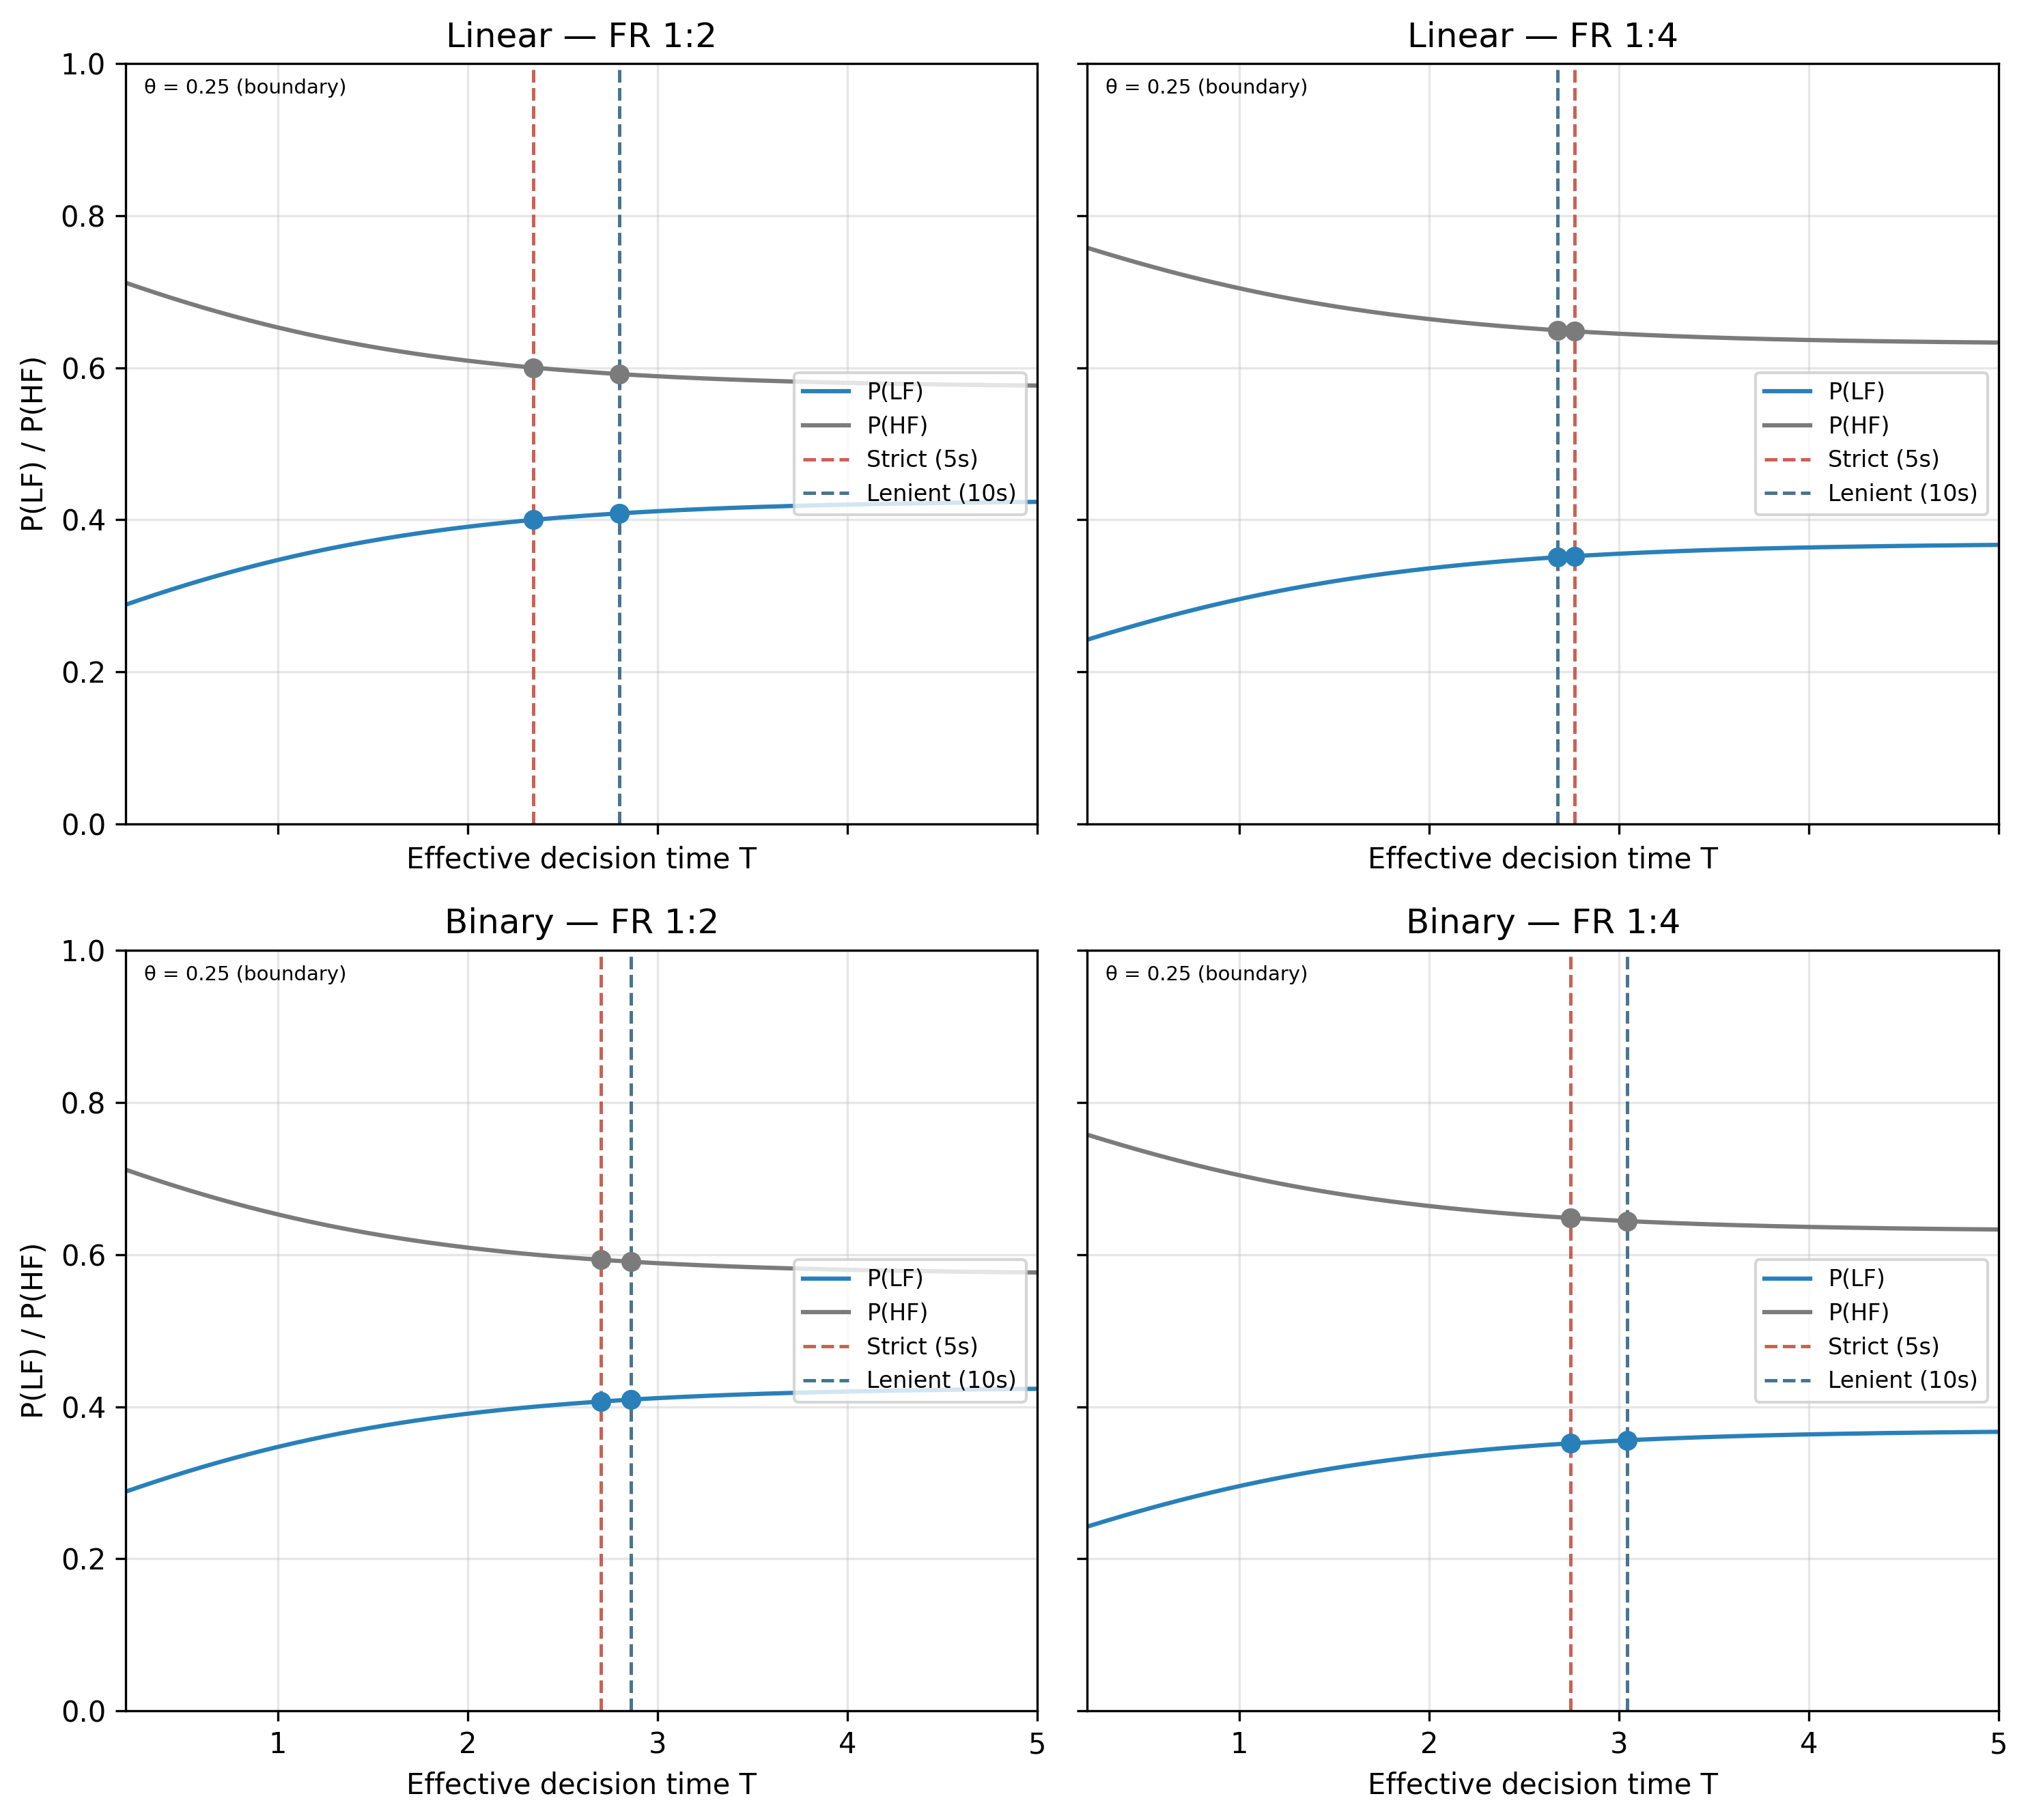

The table this chart was drawn from, first rows:
frequency_ratio, payoff_structure, T, p_lf, p_hf, theta
1:2, linear, 0.2, 0.2884, 0.7116, 0.25
1:2, linear, 0.2161, 0.2897, 0.7103, 0.25
1:2, linear, 0.2321, 0.2911, 0.7089, 0.25
1:2, linear, 0.2482, 0.2925, 0.7075, 0.25
1:2, linear, 0.2642, 0.2938, 0.7062, 0.25
1:2, linear, 0.2803, 0.2952, 0.7048, 0.25
1:2, linear, 0.2963, 0.2965, 0.7035, 0.25
1:2, linear, 0.3124, 0.2979, 0.7021, 0.25
1:2, linear, 0.3284, 0.2992, 0.7008, 0.25
1:2, linear, 0.3445, 0.3005, 0.6995, 0.25
1:2, linear, 0.3605, 0.3019, 0.6981, 0.25
1:2, linear, 0.3766, 0.3032, 0.6968, 0.25
1:2, linear, 0.3926, 0.3045, 0.6955, 0.25
1:2, linear, 0.4087, 0.3057, 0.6943, 0.25
1:2, linear, 0.4247, 0.307, 0.693, 0.25
1:2, linear, 0.4408, 0.3083, 0.6917, 0.25
1:2, linear, 0.4569, 0.3096, 0.6904, 0.25
1:2, linear, 0.4729, 0.3108, 0.6892, 0.25
1:2, linear, 0.489, 0.3121, 0.6879, 0.25
1:2, linear, 0.505, 0.3133, 0.6867, 0.25
1:2, linear, 0.5211, 0.3145, 0.6855, 0.25
1:2, linear, 0.5371, 0.3158, 0.6842, 0.25
1:2, linear, 0.5532, 0.317, 0.683, 0.25
1:2, linear, 0.5692, 0.3182, 0.6818, 0.25
1:2, linear, 0.5853, 0.3194, 0.6806, 0.25
1:2, linear, 0.6013, 0.3205, 0.6795, 0.25
1:2, linear, 0.6174, 0.3217, 0.6783, 0.25
1:2, linear, 0.6334, 0.3229, 0.6771, 0.25
1:2, linear, 0.6495, 0.3241, 0.6759, 0.25
1:2, linear, 0.6656, 0.3252, 0.6748, 0.25
1:2, linear, 0.6816, 0.3263, 0.6737, 0.25
1:2, linear, 0.6977, 0.3275, 0.6725, 0.25
1:2, linear, 0.7137, 0.3286, 0.6714, 0.25
1:2, linear, 0.7298, 0.3297, 0.6703, 0.25
1:2, linear, 0.7458, 0.3308, 0.6692, 0.25
1:2, linear, 0.7619, 0.3319, 0.6681, 0.25
1:2, linear, 0.7779, 0.333, 0.667, 0.25
1:2, linear, 0.794, 0.3341, 0.6659, 0.25
1:2, linear, 0.81, 0.3351, 0.6649, 0.25
1:2, linear, 0.8261, 0.3362, 0.6638, 0.25
1:2, linear, 0.8421, 0.3373, 0.6627, 0.25
1:2, linear, 0.8582, 0.3383, 0.6617, 0.25
1:2, linear, 0.8742, 0.3393, 0.6607, 0.25
1:2, linear, 0.8903, 0.3404, 0.6596, 0.25
1:2, linear, 0.9064, 0.3414, 0.6586, 0.25
1:2, linear, 0.9224, 0.3424, 0.6576, 0.25
1:2, linear, 0.9385, 0.3434, 0.6566, 0.25
1:2, linear, 0.9545, 0.3444, 0.6556, 0.25
1:2, linear, 0.9706, 0.3453, 0.6547, 0.25
1:2, linear, 0.9866, 0.3463, 0.6537, 0.25
1:2, linear, 1.003, 0.3473, 0.6527, 0.25
1:2, linear, 1.019, 0.3482, 0.6518, 0.25
1:2, linear, 1.035, 0.3492, 0.6508, 0.25
1:2, linear, 1.051, 0.3501, 0.6499, 0.25
1:2, linear, 1.067, 0.351, 0.649, 0.25
1:2, linear, 1.083, 0.3519, 0.6481, 0.25
1:2, linear, 1.099, 0.3528, 0.6472, 0.25
1:2, linear, 1.115, 0.3537, 0.6463, 0.25
1:2, linear, 1.131, 0.3546, 0.6454, 0.25
1:2, linear, 1.147, 0.3555, 0.6445, 0.25
... 1,140 more rows
